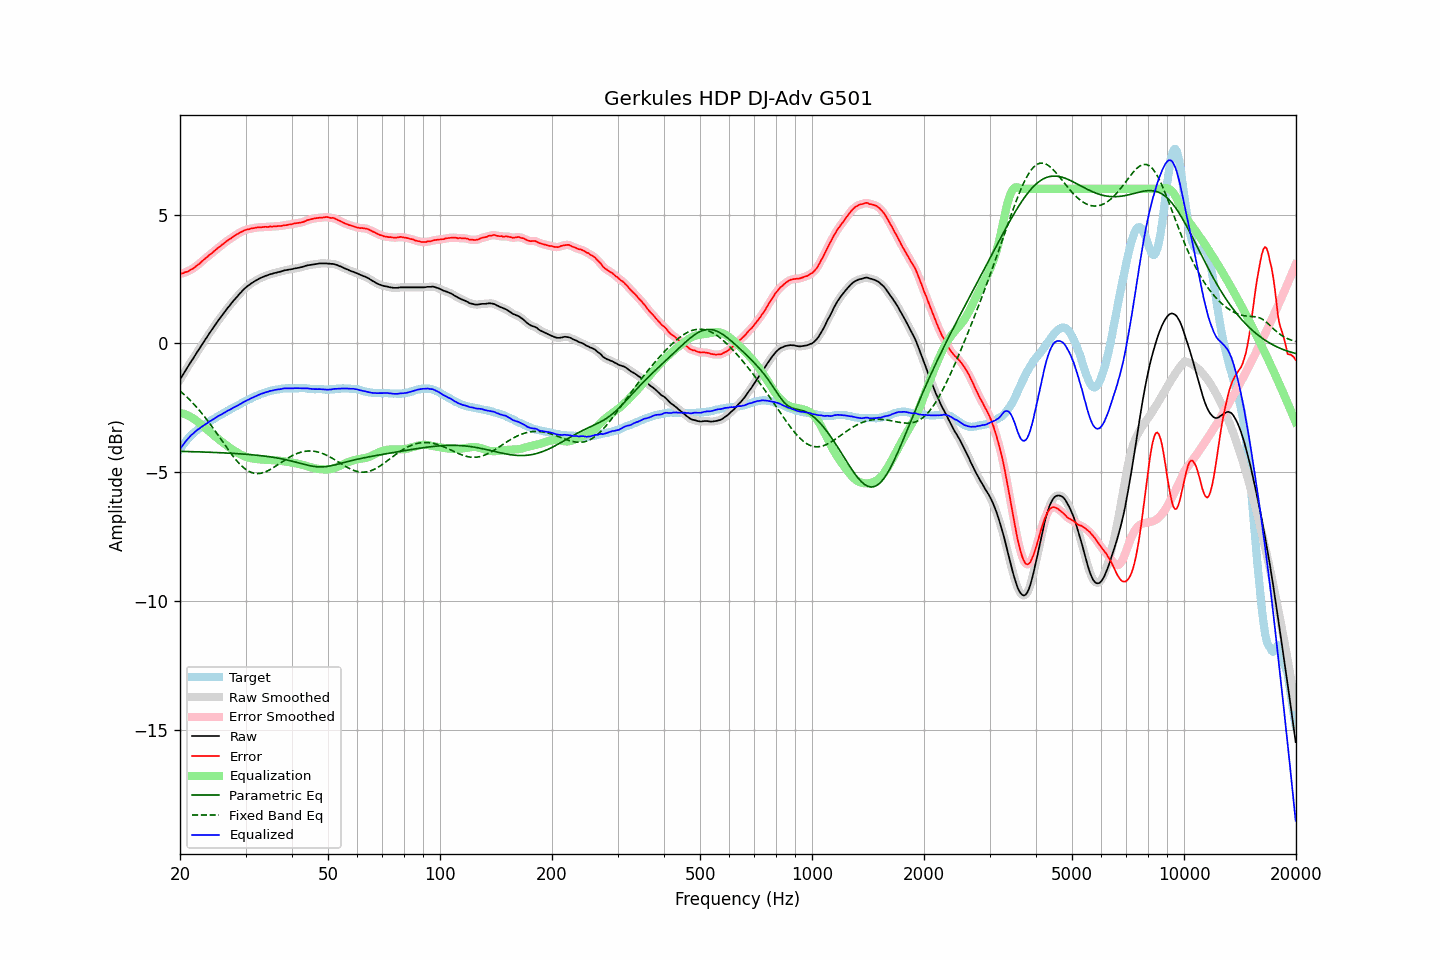

The data file committed next to this chart (first rows):
frequency, raw, error, smoothed, error_smoothed, equalization, parametric_eq, fixed_band_eq, equalized_raw, equalized_smoothed, target
20.00, -1.41, 2.70, -1.41, 2.70, -2.70, -4.19, -1.85, -4.11, -4.11, -4.11
20.20, -1.31, 2.71, -1.30, 2.71, -2.71, -4.19, -1.90, -4.02, -4.02, -4.02
20.40, -1.21, 2.72, -1.20, 2.73, -2.73, -4.19, -1.95, -3.93, -3.93, -3.93
20.61, -1.10, 2.76, -1.10, 2.75, -2.75, -4.20, -2.01, -3.85, -3.85, -3.86
20.81, -1.00, 2.77, -1.00, 2.77, -2.77, -4.20, -2.07, -3.77, -3.77, -3.77
21.02, -0.90, 2.79, -0.89, 2.80, -2.80, -4.20, -2.13, -3.70, -3.69, -3.69
21.23, -0.80, 2.83, -0.80, 2.83, -2.83, -4.20, -2.19, -3.63, -3.63, -3.63
21.44, -0.70, 2.87, -0.70, 2.86, -2.87, -4.20, -2.25, -3.56, -3.57, -3.57
21.66, -0.61, 2.89, -0.60, 2.90, -2.90, -4.20, -2.32, -3.51, -3.51, -3.50
21.87, -0.50, 2.94, -0.50, 2.95, -2.95, -4.21, -2.39, -3.45, -3.45, -3.45
22.09, -0.41, 2.99, -0.41, 2.99, -2.99, -4.21, -2.45, -3.40, -3.40, -3.40
22.31, -0.30, 3.05, -0.31, 3.04, -3.04, -4.21, -2.53, -3.35, -3.35, -3.35
22.54, -0.22, 3.08, -0.21, 3.09, -3.09, -4.21, -2.60, -3.31, -3.30, -3.30
22.76, -0.12, 3.15, -0.12, 3.15, -3.15, -4.21, -2.67, -3.26, -3.26, -3.26
22.99, -0.02, 3.21, -0.02, 3.20, -3.20, -4.22, -2.75, -3.22, -3.22, -3.22
23.22, 0.07, 3.26, 0.08, 3.26, -3.25, -4.22, -2.83, -3.18, -3.18, -3.18
23.45, 0.17, 3.31, 0.17, 3.31, -3.31, -4.22, -2.91, -3.13, -3.13, -3.13
23.69, 0.26, 3.36, 0.27, 3.36, -3.36, -4.22, -2.99, -3.10, -3.09, -3.09
23.92, 0.36, 3.42, 0.36, 3.41, -3.41, -4.23, -3.07, -3.05, -3.05, -3.05
24.16, 0.45, 3.46, 0.45, 3.46, -3.46, -4.23, -3.15, -3.01, -3.01, -3.00
24.40, 0.55, 3.51, 0.55, 3.51, -3.52, -4.23, -3.24, -2.97, -2.97, -2.96
24.65, 0.63, 3.57, 0.63, 3.57, -3.57, -4.23, -3.33, -2.93, -2.93, -2.94
24.89, 0.73, 3.62, 0.73, 3.62, -3.62, -4.24, -3.41, -2.89, -2.89, -2.90
25.14, 0.81, 3.67, 0.81, 3.67, -3.67, -4.24, -3.50, -2.85, -2.85, -2.86
25.39, 0.91, 3.72, 0.90, 3.72, -3.72, -4.24, -3.59, -2.81, -2.82, -2.82
25.65, 0.98, 3.76, 0.99, 3.77, -3.77, -4.24, -3.68, -2.79, -2.78, -2.78
25.91, 1.07, 3.82, 1.07, 3.82, -3.82, -4.25, -3.77, -2.75, -2.75, -2.75
26.16, 1.16, 3.86, 1.15, 3.87, -3.87, -4.25, -3.86, -2.71, -2.71, -2.71
26.43, 1.23, 3.91, 1.24, 3.92, -3.91, -4.25, -3.95, -2.68, -2.67, -2.68
26.69, 1.32, 3.97, 1.32, 3.96, -3.96, -4.26, -4.04, -2.64, -2.64, -2.64
26.96, 1.40, 4.01, 1.40, 4.00, -4.00, -4.26, -4.13, -2.60, -2.61, -2.60
27.23, 1.47, 4.05, 1.48, 4.05, -4.05, -4.26, -4.21, -2.58, -2.57, -2.57
27.50, 1.55, 4.09, 1.55, 4.09, -4.09, -4.27, -4.30, -2.54, -2.54, -2.53
27.77, 1.63, 4.14, 1.63, 4.13, -4.14, -4.27, -4.38, -2.50, -2.50, -2.50
28.05, 1.70, 4.17, 1.70, 4.18, -4.18, -4.27, -4.46, -2.47, -2.47, -2.47
28.33, 1.77, 4.22, 1.78, 4.22, -4.22, -4.28, -4.53, -2.44, -2.44, -2.45
28.62, 1.84, 4.25, 1.85, 4.25, -4.25, -4.28, -4.61, -2.41, -2.41, -2.41
28.90, 1.92, 4.29, 1.92, 4.29, -4.29, -4.29, -4.67, -2.37, -2.37, -2.37
29.19, 1.98, 4.32, 1.99, 4.32, -4.32, -4.29, -4.74, -2.34, -2.34, -2.34
29.48, 2.05, 4.34, 2.05, 4.35, -4.35, -4.30, -4.80, -2.30, -2.30, -2.29
29.78, 2.11, 4.39, 2.11, 4.38, -4.38, -4.30, -4.85, -2.27, -2.26, -2.27
30.08, 2.17, 4.41, 2.17, 4.40, -4.40, -4.30, -4.90, -2.23, -2.23, -2.23
30.38, 2.22, 4.43, 2.22, 4.43, -4.42, -4.31, -4.94, -2.20, -2.20, -2.20
30.68, 2.26, 4.43, 2.27, 4.44, -4.44, -4.31, -4.97, -2.18, -2.17, -2.17
30.99, 2.31, 4.46, 2.31, 4.45, -4.45, -4.32, -5.00, -2.14, -2.14, -2.15
31.30, 2.35, 4.46, 2.35, 4.46, -4.47, -4.33, -5.02, -2.11, -2.11, -2.11
31.61, 2.39, 4.47, 2.39, 4.48, -4.48, -4.33, -5.04, -2.08, -2.08, -2.08
31.93, 2.43, 4.49, 2.43, 4.49, -4.49, -4.34, -5.05, -2.05, -2.05, -2.05
32.24, 2.46, 4.50, 2.47, 4.50, -4.49, -4.34, -5.06, -2.03, -2.03, -2.03
32.57, 2.50, 4.51, 2.50, 4.50, -4.50, -4.35, -5.05, -2.00, -2.00, -2.00
32.89, 2.53, 4.50, 2.53, 4.51, -4.51, -4.36, -5.05, -1.97, -1.97, -1.97
33.22, 2.56, 4.51, 2.56, 4.51, -4.51, -4.36, -5.03, -1.95, -1.95, -1.95
33.55, 2.58, 4.51, 2.59, 4.52, -4.52, -4.37, -5.01, -1.93, -1.93, -1.93
33.89, 2.61, 4.53, 2.61, 4.52, -4.52, -4.38, -4.99, -1.91, -1.91, -1.91
34.23, 2.63, 4.52, 2.63, 4.52, -4.52, -4.39, -4.96, -1.89, -1.89, -1.88
34.57, 2.65, 4.52, 2.66, 4.53, -4.53, -4.40, -4.93, -1.87, -1.87, -1.87
34.92, 2.68, 4.54, 2.68, 4.53, -4.53, -4.40, -4.90, -1.85, -1.85, -1.86
35.27, 2.69, 4.52, 2.70, 4.53, -4.53, -4.41, -4.86, -1.84, -1.84, -1.83
35.62, 2.71, 4.54, 2.71, 4.54, -4.54, -4.42, -4.83, -1.82, -1.82, -1.82
35.97, 2.73, 4.55, 2.73, 4.54, -4.54, -4.43, -4.79, -1.81, -1.81, -1.81
... 635 more rows
